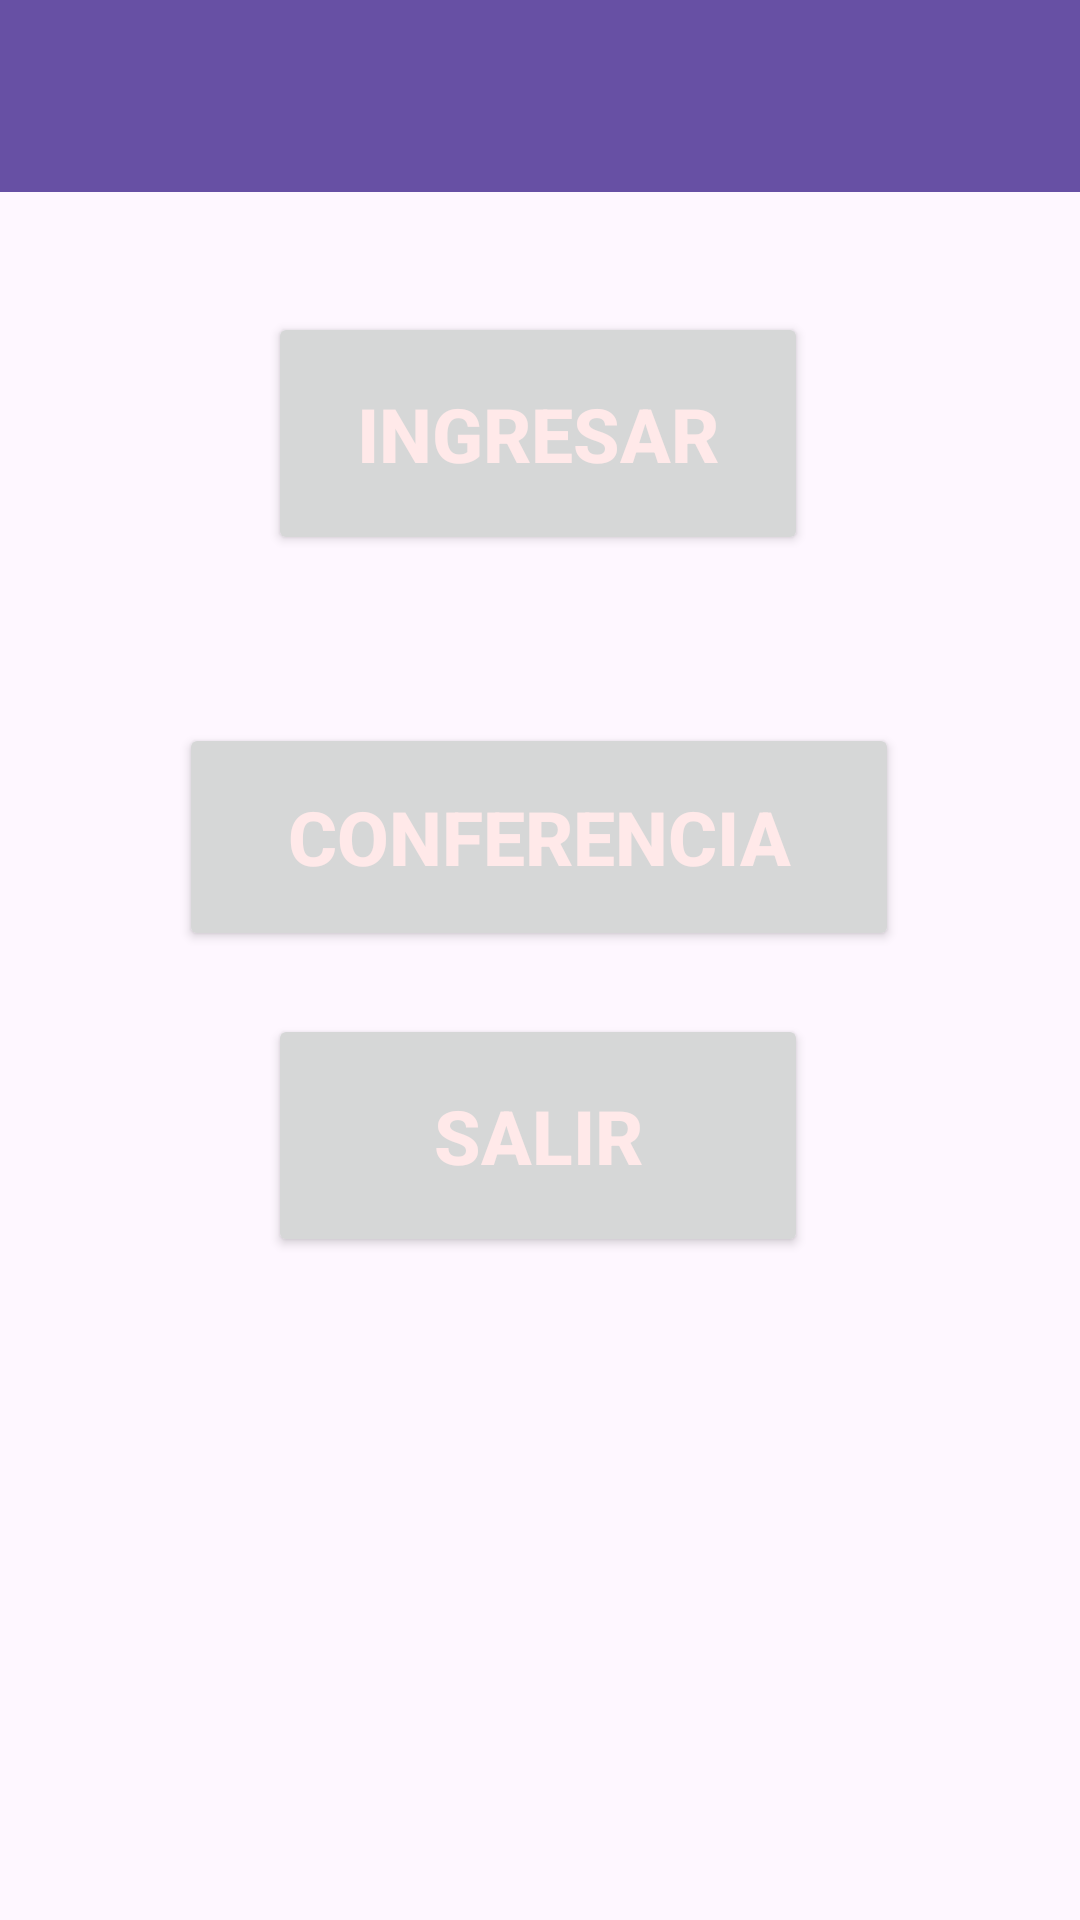

Write the Android layout XML for this screen, with the resource values it uses.
<!-- AndroidManifest.xml: application theme Theme.Congreso -->
<!-- res/layout/activity_main.xml -->
<?xml version="1.0" encoding="utf-8"?>
<androidx.constraintlayout.widget.ConstraintLayout xmlns:android="http://schemas.android.com/apk/res/android"
    xmlns:app="http://schemas.android.com/apk/res-auto"
    xmlns:tools="http://schemas.android.com/tools"
    android:layout_width="match_parent"
    android:layout_height="match_parent"
    tools:context=".MainActivity">

    <androidx.appcompat.widget.Toolbar
        android:id="@+id/toolbar"
        android:layout_width="match_parent"
        android:layout_height="?attr/actionBarSize"
        android:layout_alignParentStart="true"
        android:layout_alignParentTop="true"
        android:layout_alignParentEnd="true"
        android:background="?attr/colorPrimary"
        app:layout_constraintEnd_toEndOf="parent"
        app:layout_constraintStart_toStartOf="parent"
        app:layout_constraintTop_toTopOf="parent"
        app:popupTheme="@style/ThemeOverlay.AppCompat.Light"
        app:theme="@style/ThemeOverlay.AppCompat.Dark.ActionBar" />

    <Button
        android:id="@+id/btnIngresar"
        android:layout_width="180dp"
        android:layout_height="81dp"
        android:layout_marginTop="40dp"
        android:text="@string/Ingresar"
        android:textColor="@color/Blanco"
        android:textSize="25sp"
        android:textStyle="bold"
        app:layout_constraintEnd_toEndOf="parent"
        app:layout_constraintHorizontal_bias="0.497"
        app:layout_constraintStart_toStartOf="parent"
        app:layout_constraintTop_toBottomOf="@+id/toolbar" />

    <Button
        android:id="@+id/btnConferencia"
        android:layout_width="240dp"
        android:layout_height="76dp"
        android:layout_marginTop="56dp"
        android:text="@string/Conferencia"
        android:textColor="@color/Blanco"
        android:textSize="25sp"
        android:textStyle="bold"
        app:layout_constraintEnd_toEndOf="parent"
        app:layout_constraintHorizontal_bias="0.497"
        app:layout_constraintStart_toStartOf="parent"
        app:layout_constraintTop_toBottomOf="@+id/btnIngresar" />

    <Button
        android:id="@+id/btnSalir"
        android:layout_width="180dp"
        android:layout_height="81dp"
        android:layout_marginBottom="200dp"
        android:text="@string/Salir"
        android:textColor="@color/Blanco"
        android:textSize="25sp"
        android:textStyle="bold"
        app:layout_constraintBottom_toBottomOf="parent"
        app:layout_constraintEnd_toEndOf="parent"
        app:layout_constraintHorizontal_bias="0.497"
        app:layout_constraintStart_toStartOf="parent"
        app:layout_constraintTop_toBottomOf="@+id/btnConferencia"
        app:layout_constraintVertical_bias="0.503" />


</androidx.constraintlayout.widget.ConstraintLayout>
<!-- resources referenced by this layout -->
<resources>
  <color name="Blanco">#FFE9E9</color>
  <string name="Conferencia">Conferencia</string>
  <string name="Ingresar">Ingresar</string>
  <string name="Salir">Salir</string>
  <style name="Theme.Congreso" parent="Base.Theme.Congreso" />
  <style name="Base.Theme.Congreso" parent="Theme.Material3.DayNight.NoActionBar">
          
          
      </style>
</resources>
